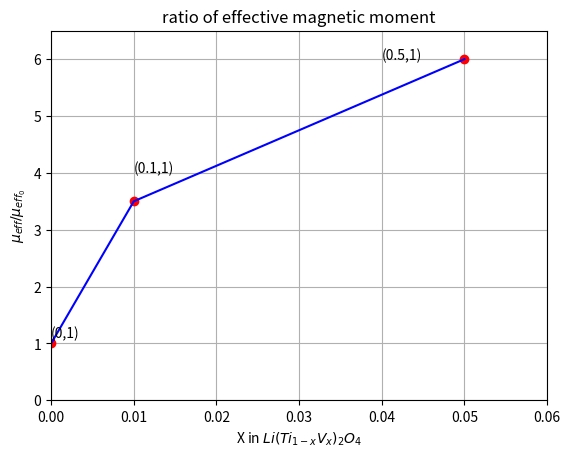

Source code (Python):
import matplotlib.pyplot as plt
from math import*
from numpy import linspace
x1 = round(0.28/0.08,2)
x5 = round(0.48/0.08,2)
plt.plot([0,0.01,0.05],[1,x1,x5],'ro',[0,0.01,0.05],[1,x1,x5],'b-',)
plt.axis([0,0.06,0,6.5])
plt.annotate('(0,1)', xytext = (0,1.1),xy=(0,1.1))
plt.annotate('(0.1,'+ str(1) +')', xytext = (0.01,4),xy=(0.01,4))
plt.annotate('(0.5,'+ str(1) +')', xytext = (0.04,6),xy=(0.04,6))
plt.ylabel(r'$\mu_{eff}/\mu_{eff_0}$')
plt.xlabel('X in '+r'$Li(Ti_{1-x}V_x)_2O_4$')
plt.title('ratio of effective magnetic moment')
plt.grid(True)
plt.savefig('ratio of effective magnetic moment.png')
plt.show()
